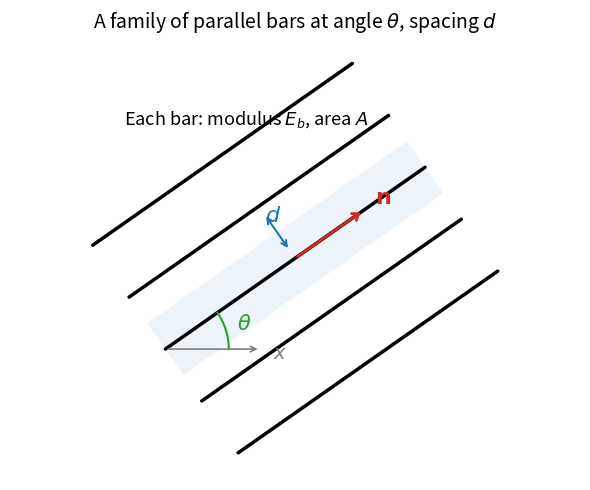

Here is the Python script that generated this plot: (Note: this script raises an exception after producing the figure.)
"""Generate a diagram of a single bar family for NOTES.md."""
import matplotlib.pyplot as plt
import matplotlib.patches as patches
import numpy as np

fig, ax = plt.subplots(figsize=(7, 5))

theta_deg = 35
theta = np.radians(theta_deg)
n = np.array([np.cos(theta), np.sin(theta)])
perp = np.array([-np.sin(theta), np.cos(theta)])

# Draw parallel bars
n_bars = 5
d = 1.0  # spacing
bar_length = 5.0
center = np.array([3.0, 2.5])

for i in range(n_bars):
    offset = (i - n_bars // 2) * d
    p0 = center + offset * perp - (bar_length / 2) * n
    p1 = center + offset * perp + (bar_length / 2) * n
    ax.plot([p0[0], p1[0]], [p0[1], p1[1]], "k-", linewidth=2.5, solid_capstyle="round")

# Label d (spacing between two middle bars)
i1, i2 = n_bars // 2, n_bars // 2 + 1
mid1 = center + (i1 - n_bars // 2) * d * perp
mid2 = center + (i2 - n_bars // 2) * d * perp
mid_d = (mid1 + mid2) / 2

# Draw the perpendicular spacing arrow
arr_start = mid1 + 0.15 * perp
arr_end = mid2 - 0.15 * perp
ax.annotate(
    "",
    xy=arr_end,
    xytext=arr_start,
    arrowprops=dict(arrowstyle="<->", color="C0", lw=1.5),
)
ax.text(
    mid_d[0] + 0.25 * perp[0] + 0.1 * n[0],
    mid_d[1] + 0.25 * perp[1] + 0.1 * n[1],
    "$d$",
    fontsize=16,
    color="C0",
    ha="center",
    va="center",
)

# Draw n vector on a middle bar
bar_mid = center
ax.annotate(
    "",
    xy=bar_mid + 1.3 * n,
    xytext=bar_mid,
    arrowprops=dict(arrowstyle="->, head_width=0.3", color="C3", lw=2),
)
ax.text(
    bar_mid[0] + 1.5 * n[0] + 0.15,
    bar_mid[1] + 1.5 * n[1] + 0.1,
    r"$\mathbf{n}$",
    fontsize=16,
    color="C3",
    ha="center",
    va="center",
)

# Draw theta arc
arc_r = 1.0
arc_angles = np.linspace(0, theta, 30)
arc_x = center[0] - bar_length / 2 * n[0] + arc_r * np.cos(arc_angles)
arc_y = center[1] - bar_length / 2 * n[1] + arc_r * np.sin(arc_angles)
ax.plot(arc_x, arc_y, "C2-", linewidth=1.5)
arc_label_angle = theta / 2
ax.text(
    center[0] - bar_length / 2 * n[0] + (arc_r + 0.3) * np.cos(arc_label_angle),
    center[1] - bar_length / 2 * n[1] + (arc_r + 0.3) * np.sin(arc_label_angle),
    r"$\theta$",
    fontsize=15,
    color="C2",
    ha="center",
    va="center",
)

# Draw x-axis reference at the same origin
origin = center - (bar_length / 2) * n
ax.annotate(
    "",
    xy=origin + np.array([1.5, 0]),
    xytext=origin,
    arrowprops=dict(arrowstyle="->, head_width=0.2", color="gray", lw=1.2),
)
ax.text(origin[0] + 1.7, origin[1] - 0.15, "$x$", fontsize=14, color="gray")

# Label: cross-section A, modulus E_b
ax.text(
    0.3,
    4.6,
    r"Each bar: modulus $E_b$, area $A$",
    fontsize=13,
    fontstyle="italic",
    color="k",
)

# Shade a representative strip between two bars to show tributary width
i_strip = n_bars // 2
strip_center = center + (i_strip - n_bars // 2) * d * perp
corners = np.array(
    [
        strip_center - d / 2 * perp - bar_length / 2 * n,
        strip_center - d / 2 * perp + bar_length / 2 * n,
        strip_center + d / 2 * perp + bar_length / 2 * n,
        strip_center + d / 2 * perp - bar_length / 2 * n,
    ]
)
strip = patches.Polygon(corners, closed=True, alpha=0.08, color="C0", linewidth=0)
ax.add_patch(strip)

ax.set_xlim(-1.5, 7.5)
ax.set_ylim(-1, 6)
ax.set_aspect("equal")
ax.axis("off")
ax.set_title("A family of parallel bars at angle $\\theta$, spacing $d$", fontsize=14)

fig.tight_layout()
fig.savefig("Examples/fig_bar_family.png", dpi=150, bbox_inches="tight")
print("Saved Examples/fig_bar_family.png")
